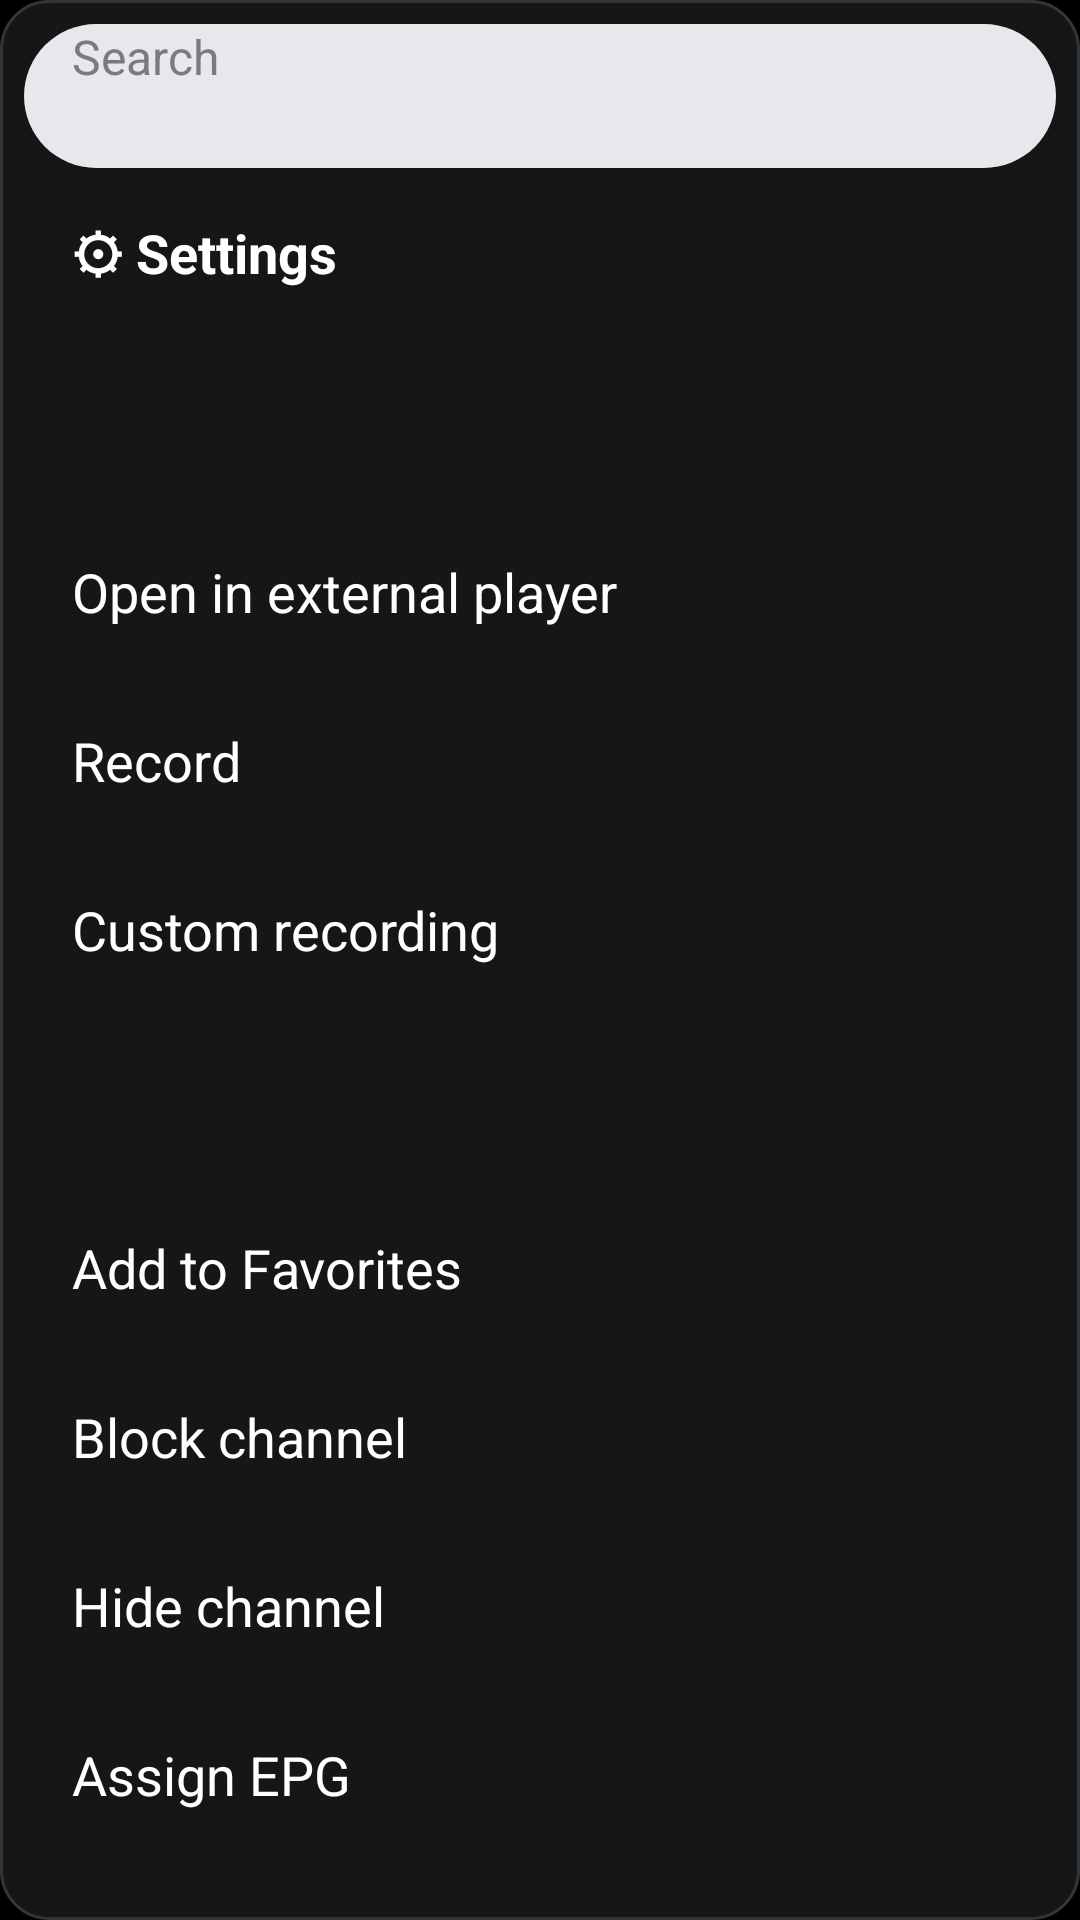

Layout XML and referenced resources for this Android screen:
<!-- AndroidManifest.xml: application theme Theme.OpenTV -->
<!-- res/layout/dialog_guide_menu.xml -->
<?xml version="1.0" encoding="utf-8"?>
<ScrollView xmlns:android="http://schemas.android.com/apk/res/android"
    android:layout_width="480dp"
    android:layout_height="match_parent"
    android:background="@drawable/guide_panel_bg"
    android:padding="8dp"
    android:fillViewport="true">

    <LinearLayout
        android:layout_width="match_parent"
        android:layout_height="wrap_content"
        android:orientation="vertical">

    <EditText
        android:id="@+id/menu_search"
        android:layout_width="match_parent"
        android:layout_height="48dp"
        android:background="@drawable/guide_menu_search_bg"
        android:hint="@string/menu_search_hint"
        android:textColor="#121218"
        android:textColorHint="#7A7A85"
        android:textSize="16sp"
        android:paddingStart="16dp"
        android:paddingEnd="16dp"
        android:inputType="text"
        android:singleLine="true"
        android:imeOptions="actionSearch" />

    
    <LinearLayout
        android:id="@+id/menu_recent_container"
        android:layout_width="match_parent"
        android:layout_height="wrap_content"
        android:orientation="vertical"
        android:visibility="gone">

        <LinearLayout
            android:layout_width="match_parent"
            android:layout_height="wrap_content"
            android:orientation="horizontal"
            android:paddingStart="16dp"
            android:paddingEnd="16dp"
            android:paddingTop="12dp"
            android:paddingBottom="4dp">

            <TextView
                android:layout_width="0dp"
                android:layout_height="wrap_content"
                android:layout_weight="1"
                android:text="@string/menu_recent_searches"
                android:textColor="#9A9AA3"
                android:textSize="14sp"
                android:textStyle="bold" />

            <TextView
                android:id="@+id/menu_clear_recent"
                android:layout_width="wrap_content"
                android:layout_height="wrap_content"
                android:text="@string/menu_clear_recent"
                android:textColor="#86C739"
                android:textSize="14sp"
                android:textStyle="bold"
                android:focusable="true"
                android:clickable="true" />
        </LinearLayout>

        <LinearLayout
            android:id="@+id/menu_recent_list"
            android:layout_width="match_parent"
            android:layout_height="wrap_content"
            android:orientation="vertical" />
    </LinearLayout>

    <TextView
        android:id="@+id/menu_settings"
        android:layout_width="match_parent"
        android:layout_height="wrap_content"
        android:background="@drawable/guide_menu_item_bg"
        android:text="@string/menu_settings"
        android:textColor="#FFFFFF"
        android:textSize="18sp"
        android:textStyle="bold"
        android:padding="16dp"
        android:focusable="true"
        android:clickable="true" />

    <TextView
        android:id="@+id/menu_programme_title"
        android:layout_width="match_parent"
        android:layout_height="wrap_content"
        android:textColor="#86C739"
        android:textSize="18sp"
        android:textStyle="bold"
        android:padding="16dp" />

    <TextView
        android:id="@+id/menu_external_player"
        android:layout_width="match_parent"
        android:layout_height="wrap_content"
        android:background="@drawable/guide_menu_item_bg"
        android:text="@string/menu_external_player"
        android:textColor="#FFFFFF"
        android:textSize="18sp"
        android:padding="16dp"
        android:focusable="true"
        android:clickable="true" />

    <TextView
        android:id="@+id/menu_record"
        android:layout_width="match_parent"
        android:layout_height="wrap_content"
        android:background="@drawable/guide_menu_item_bg"
        android:text="@string/menu_record"
        android:textColor="#FFFFFF"
        android:textSize="18sp"
        android:padding="16dp"
        android:focusable="true"
        android:clickable="true" />

    <TextView
        android:id="@+id/menu_custom_recording"
        android:layout_width="match_parent"
        android:layout_height="wrap_content"
        android:background="@drawable/guide_menu_item_bg"
        android:text="@string/menu_custom_recording"
        android:textColor="#FFFFFF"
        android:textSize="18sp"
        android:padding="16dp"
        android:focusable="true"
        android:clickable="true" />

    <TextView
        android:id="@+id/menu_channel_name"
        android:layout_width="match_parent"
        android:layout_height="wrap_content"
        android:textColor="#86C739"
        android:textSize="18sp"
        android:textStyle="bold"
        android:padding="16dp" />

    <TextView
        android:id="@+id/menu_favorite"
        android:layout_width="match_parent"
        android:layout_height="wrap_content"
        android:background="@drawable/guide_menu_item_bg"
        android:text="@string/menu_add_favorite"
        android:textColor="#FFFFFF"
        android:textSize="18sp"
        android:padding="16dp"
        android:focusable="true"
        android:clickable="true" />

    <TextView
        android:id="@+id/menu_block"
        android:layout_width="match_parent"
        android:layout_height="wrap_content"
        android:background="@drawable/guide_menu_item_bg"
        android:text="@string/menu_block_channel"
        android:textColor="#FFFFFF"
        android:textSize="18sp"
        android:padding="16dp"
        android:focusable="true"
        android:clickable="true" />

    <TextView
        android:id="@+id/menu_hide"
        android:layout_width="match_parent"
        android:layout_height="wrap_content"
        android:background="@drawable/guide_menu_item_bg"
        android:text="@string/menu_hide_channel"
        android:textColor="#FFFFFF"
        android:textSize="18sp"
        android:padding="16dp"
        android:focusable="true"
        android:clickable="true" />

    <TextView
        android:id="@+id/menu_assign_epg"
        android:layout_width="match_parent"
        android:layout_height="wrap_content"
        android:background="@drawable/guide_menu_item_bg"
        android:text="@string/menu_assign_epg"
        android:textColor="#FFFFFF"
        android:textSize="18sp"
        android:padding="16dp"
        android:focusable="true"
        android:clickable="true" />

    <TextView
        android:id="@+id/menu_channel_options"
        android:layout_width="match_parent"
        android:layout_height="wrap_content"
        android:background="@drawable/guide_menu_item_bg"
        android:text="@string/menu_channel_options"
        android:textColor="#FFFFFF"
        android:textSize="18sp"
        android:padding="16dp"
        android:focusable="true"
        android:clickable="true" />

    </LinearLayout>
</ScrollView>
<!-- resources referenced by this layout -->
<resources>
  <!-- drawable guide_menu_item_bg (drawable) -->
  <?xml version="1.0" encoding="utf-8"?>
  <selector xmlns:android="http://schemas.android.com/apk/res/android">
      <item android:state_focused="true">
          <shape android:shape="rectangle">
              <solid android:color="#86C739" />
              <corners android:radius="8dp" />
          </shape>
      </item>
      <item android:state_pressed="true">
          <shape android:shape="rectangle">
              <solid android:color="#333639" />
              <corners android:radius="8dp" />
          </shape>
      </item>
      <item>
          <shape android:shape="rectangle">
              <solid android:color="@android:color/transparent" />
              <corners android:radius="8dp" />
          </shape>
      </item>
  </selector>
  <!-- drawable guide_menu_search_bg (drawable) -->
  <?xml version="1.0" encoding="utf-8"?>
  <shape xmlns:android="http://schemas.android.com/apk/res/android"
      android:shape="rectangle">
      <solid android:color="#E8E8EC" />
      <corners android:radius="24dp" />
  </shape>
  <!-- drawable guide_panel_bg (drawable) -->
  <?xml version="1.0" encoding="utf-8"?>
  <shape xmlns:android="http://schemas.android.com/apk/res/android"
      android:shape="rectangle">
      <solid android:color="#161616" />
      <corners android:radius="16dp" />
      <stroke
          android:width="1dp"
          android:color="#333639" />
  </shape>
  <string name="menu_add_favorite">Add to Favorites</string>
  <string name="menu_assign_epg">Assign EPG</string>
  <string name="menu_block_channel">Block channel</string>
  <string name="menu_channel_options">Channel options</string>
  <string name="menu_clear_recent">Clear</string>
  <string name="menu_custom_recording">Custom recording</string>
  <string name="menu_external_player">Open in external player</string>
  <string name="menu_hide_channel">Hide channel</string>
  <string name="menu_recent_searches">Recent searches</string>
  <string name="menu_record">Record</string>
  <string name="menu_search_hint">Search</string>
  <string name="menu_settings">⚙  Settings</string>
  <style name="Theme.OpenTV" parent="Theme.Leanback">
          <item name="android:windowBackground">@android:color/black</item>
      </style>
</resources>
